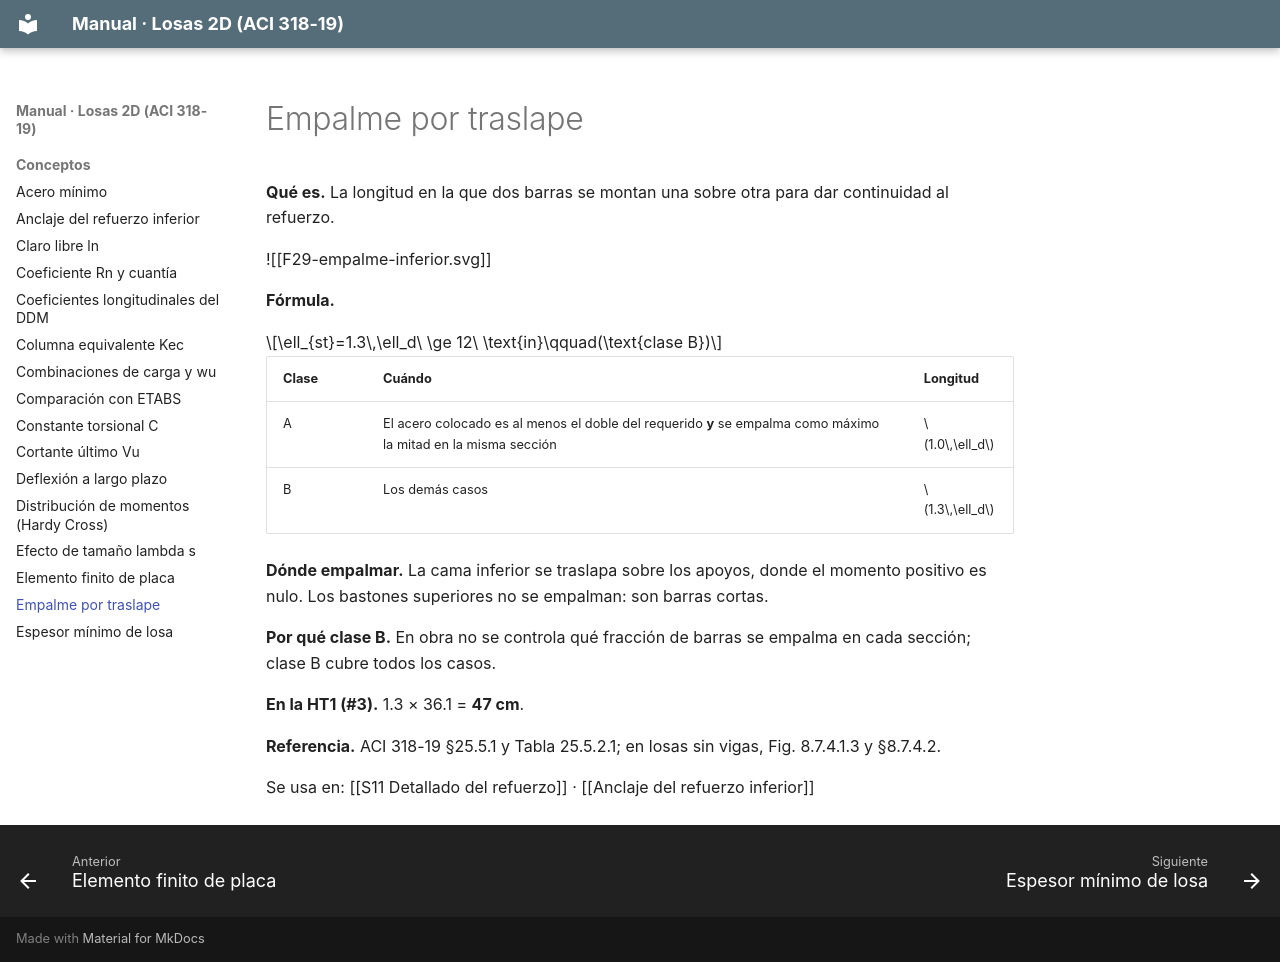

repository: A-Terron/Losas-2D · page: Conceptos/Empalme por traslape/index.html · generator: mkdocs

---
tags: [losas-2d, concepto, detallado]
---
# Empalme por traslape

**Qué es.** La longitud en la que dos barras se montan una sobre otra para dar continuidad al refuerzo.

![[F29-empalme-inferior.svg]]

**Fórmula.**

$$\ell_{st}=1.3\,\ell_d\ \ge 12\ \text{in}\qquad(\text{clase B})$$

| Clase | Cuándo | Longitud |
|---|---|---|
| A | El acero colocado es al menos el doble del requerido **y** se empalma como máximo la mitad en la misma sección | $1.0\,\ell_d$ |
| B | Los demás casos | $1.3\,\ell_d$ |

**Dónde empalmar.** La cama inferior se traslapa sobre los apoyos, donde el momento positivo es nulo. Los bastones superiores no se empalman: son barras cortas.

**Por qué clase B.** En obra no se controla qué fracción de barras se empalma en cada sección; clase B cubre todos los casos.

**En la HT1 (#3).** 1.3 × 36.1 = **47 cm**.

**Referencia.** ACI 318-19 §25.5.1 y Tabla 25.5.2.1; en losas sin vigas, Fig. 8.7.4.1.3 y §8.7.4.2.

Se usa en: [[S11 Detallado del refuerzo]] · [[Anclaje del refuerzo inferior]]
